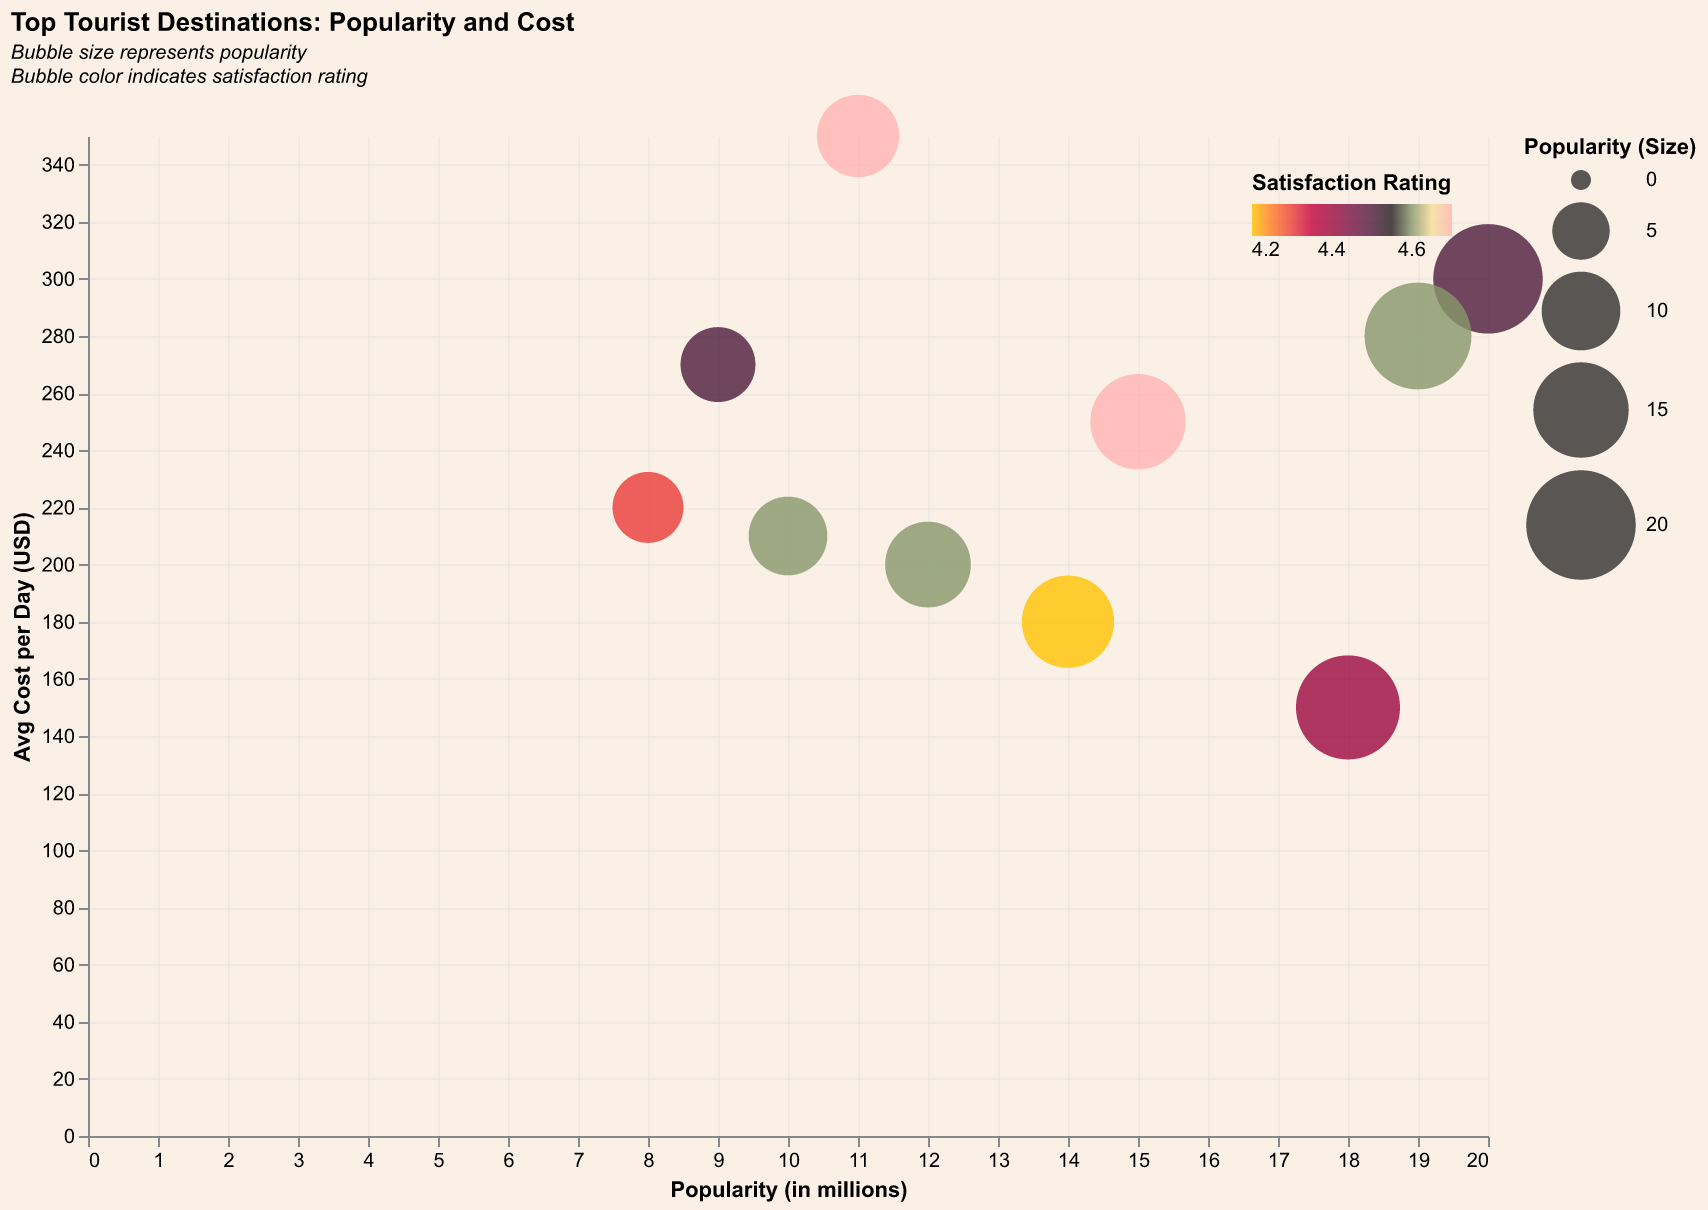

Source data for this figure (header and first rows):
Destination, Popularity (in millions), Avg Cost per Day (USD), Satisfaction Rating
Paris, 15, 250, 4.7
New York, 20, 300, 4.5
Tokyo, 12, 200, 4.6
Rome, 8, 220, 4.3
Bangkok, 18, 150, 4.4
London, 19, 280, 4.6
Dubai, 11, 350, 4.7
Sydney, 9, 270, 4.5
Istanbul, 14, 180, 4.2
Barcelona, 10, 210, 4.6
